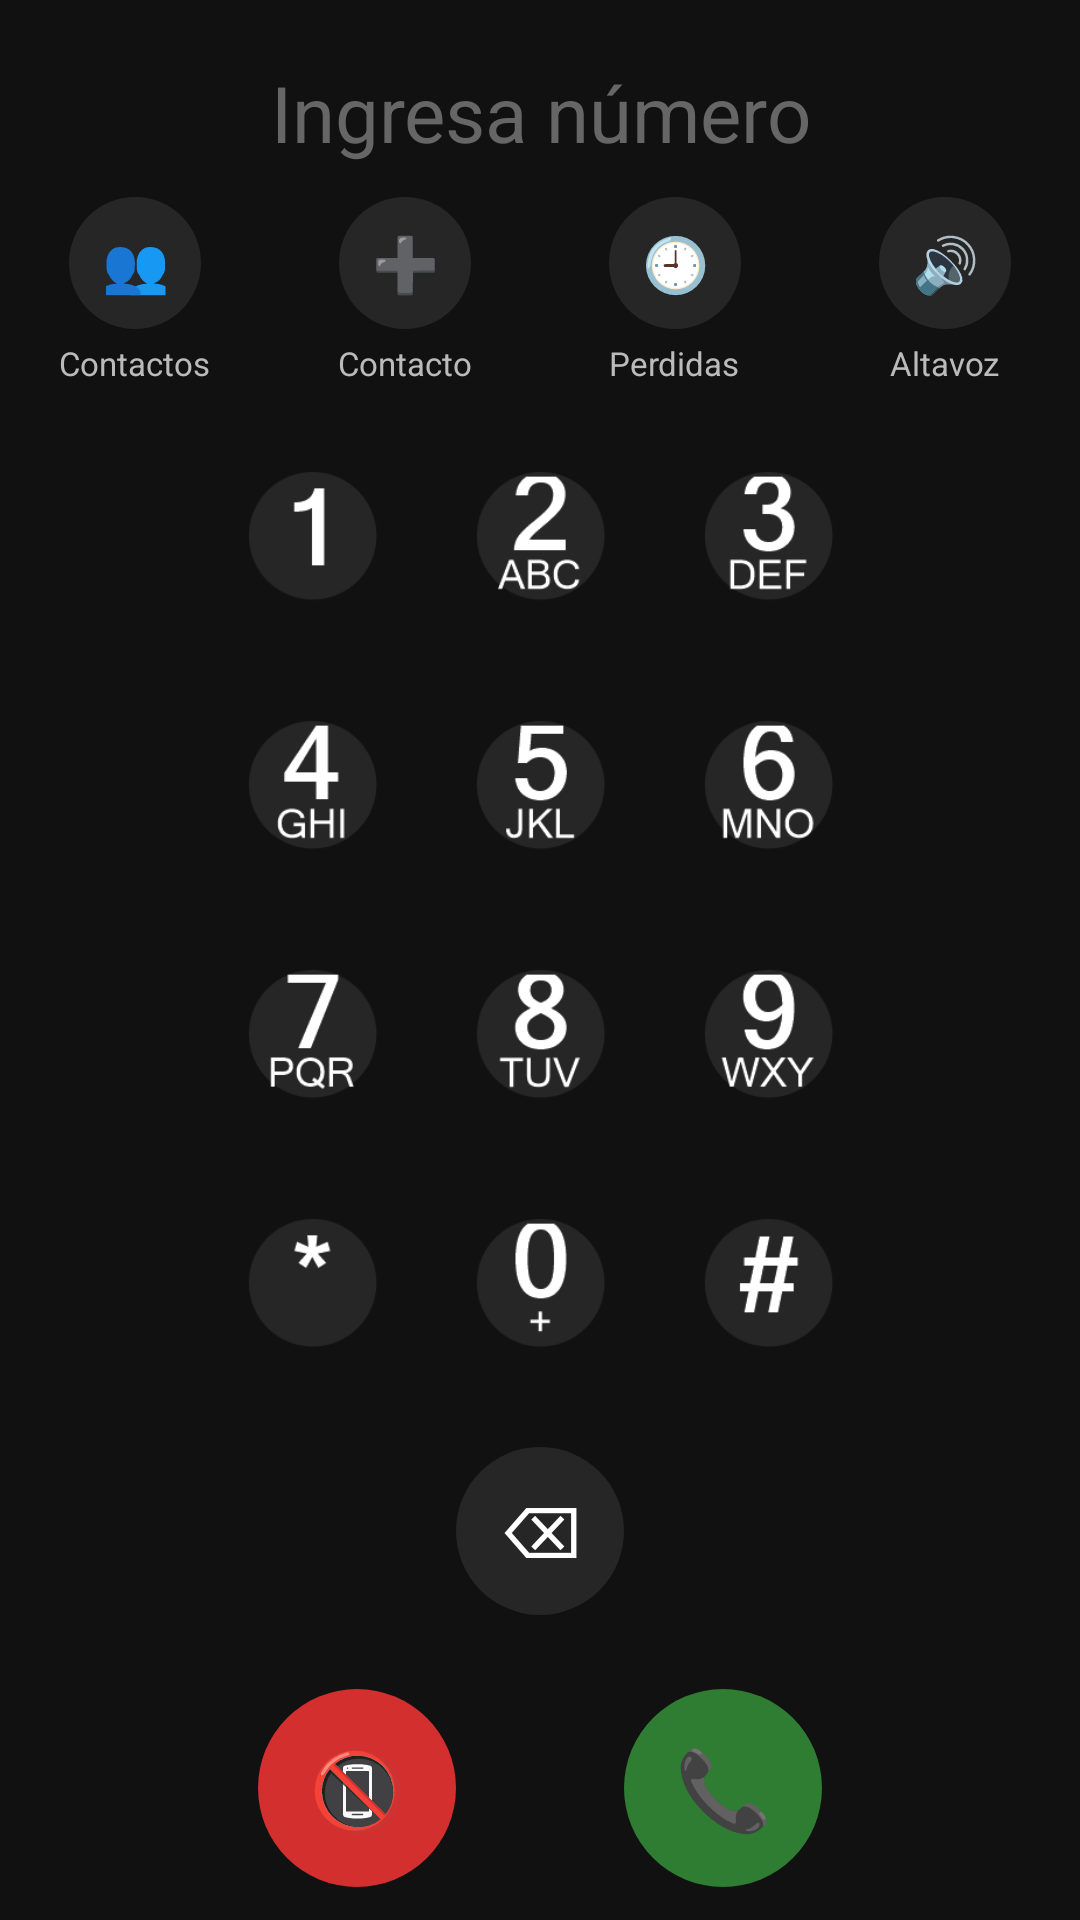

Layout XML and referenced resources for this Android screen:
<!-- AndroidManifest.xml: activity theme android:Theme.Material.NoActionBar.Fullscreen -->
<!-- res/layout/activity_dialer.xml -->
﻿<?xml version="1.0" encoding="utf-8"?>

<LinearLayout xmlns:android="http://schemas.android.com/apk/res/android"
    android:layout_width="match_parent"
    android:layout_height="match_parent"
    android:orientation="vertical"
    android:background="#111111">

    
    <EditText
        android:id="@+id/edit_numero"
        android:layout_width="match_parent"
        android:layout_height="wrap_content"
        android:layout_marginTop="20dp"
        android:inputType="phone"
        android:maxLength="20"
        android:textSize="26sp"
        android:textColor="#FFFFFF"
        android:textColorHint="#666666"
        android:gravity="center"
        android:background="@null"
        android:cursorVisible="true"
        android:hint="Ingresa número" />

    
    <LinearLayout
        android:layout_width="match_parent"
        android:layout_height="72dp"
        android:layout_marginTop="6dp"
        android:orientation="horizontal"
        android:gravity="center">

        <LinearLayout
            android:layout_width="0dp"
            android:layout_weight="1"
            android:layout_height="match_parent"
            android:orientation="vertical"
            android:gravity="center">

            <Button
                android:id="@+id/btn_contactos"
                style="@style/BotonAcceso"
                android:text="👥" />
            <TextView
                android:layout_width="wrap_content"
                android:layout_height="wrap_content"
                android:layout_marginTop="4dp"
                android:text="Contactos"
                android:textColor="#BBBBBB"
                android:textSize="11sp" />
        </LinearLayout>

        <LinearLayout
            android:layout_width="0dp"
            android:layout_weight="1"
            android:layout_height="match_parent"
            android:orientation="vertical"
            android:gravity="center">

            <Button
                android:id="@+id/btn_agregar_contacto"
                style="@style/BotonAcceso"
                android:text="➕" />
            <TextView
                android:layout_width="wrap_content"
                android:layout_height="wrap_content"
                android:layout_marginTop="4dp"
                android:text="Contacto"
                android:textColor="#BBBBBB"
                android:textSize="11sp" />
        </LinearLayout>

        <LinearLayout
            android:layout_width="0dp"
            android:layout_weight="1"
            android:layout_height="match_parent"
            android:orientation="vertical"
            android:gravity="center">

            <Button
                android:id="@+id/btn_perdidas"
                style="@style/BotonAcceso"
                android:text="🕘" />
            <TextView
                android:layout_width="wrap_content"
                android:layout_height="wrap_content"
                android:layout_marginTop="4dp"
                android:text="Perdidas"
                android:textColor="#BBBBBB"
                android:textSize="11sp" />
        </LinearLayout>

        <LinearLayout
            android:layout_width="0dp"
            android:layout_weight="1"
            android:layout_height="match_parent"
            android:orientation="vertical"
            android:gravity="center">

            <Button
                android:id="@+id/btn_altavoz"
                style="@style/BotonAcceso"
                android:text="🔊" />
            <TextView
                android:layout_width="wrap_content"
                android:layout_height="wrap_content"
                android:layout_marginTop="4dp"
                android:text="Altavoz"
                android:textColor="#BBBBBB"
                android:textSize="11sp" />
        </LinearLayout>
    </LinearLayout>

    
    <LinearLayout
        android:layout_width="match_parent"
        android:layout_height="0dp"
        android:layout_weight="1"
        android:layout_marginTop="4dp"
        android:orientation="vertical">

        
        <LinearLayout
            android:layout_width="match_parent"
            android:layout_height="0dp"
            android:layout_weight="1"
            android:orientation="horizontal"
            android:gravity="center">

            <Button
                android:id="@+id/btn_1"
                style="@style/BotonDialerIcono"
                android:background="@drawable/tecla_1" />
            <Button
                android:id="@+id/btn_2"
                style="@style/BotonDialerIcono"
                android:background="@drawable/tecla_2" />
            <Button
                android:id="@+id/btn_3"
                style="@style/BotonDialerIcono"
                android:background="@drawable/tecla_3" />
        </LinearLayout>

        
        <LinearLayout
            android:layout_width="match_parent"
            android:layout_height="0dp"
            android:layout_weight="1"
            android:orientation="horizontal"
            android:gravity="center">

            <Button
                android:id="@+id/btn_4"
                style="@style/BotonDialerIcono"
                android:background="@drawable/tecla_4" />
            <Button
                android:id="@+id/btn_5"
                style="@style/BotonDialerIcono"
                android:background="@drawable/tecla_5" />
            <Button
                android:id="@+id/btn_6"
                style="@style/BotonDialerIcono"
                android:background="@drawable/tecla_6" />
        </LinearLayout>

        
        <LinearLayout
            android:layout_width="match_parent"
            android:layout_height="0dp"
            android:layout_weight="1"
            android:orientation="horizontal"
            android:gravity="center">

            <Button
                android:id="@+id/btn_7"
                style="@style/BotonDialerIcono"
                android:background="@drawable/tecla_7" />
            <Button
                android:id="@+id/btn_8"
                style="@style/BotonDialerIcono"
                android:background="@drawable/tecla_8" />
            <Button
                android:id="@+id/btn_9"
                style="@style/BotonDialerIcono"
                android:background="@drawable/tecla_9" />
        </LinearLayout>

        
        <LinearLayout
            android:layout_width="match_parent"
            android:layout_height="0dp"
            android:layout_weight="1"
            android:orientation="horizontal"
            android:gravity="center">

            <Button
                android:id="@+id/btn_asterisco"
                style="@style/BotonDialerIcono"
                android:background="@drawable/tecla_asterisco" />
            <Button
                android:id="@+id/btn_0"
                style="@style/BotonDialerIcono"
                android:background="@drawable/tecla_0" />
            <Button
                android:id="@+id/btn_numeral"
                style="@style/BotonDialerIcono"
                android:background="@drawable/tecla_numeral" />
        </LinearLayout>

        
        <LinearLayout
            android:layout_width="match_parent"
            android:layout_height="0dp"
            android:layout_weight="1"
            android:orientation="horizontal"
            android:gravity="center">

            <Button
                android:id="@+id/btn_borrar"
                style="@style/BotonDialer"
                android:text="⌫" />
        </LinearLayout>
    </LinearLayout>

    
    <LinearLayout
        android:layout_width="match_parent"
        android:layout_height="88dp"
        android:orientation="horizontal"
        android:gravity="center">

        <Button
            android:id="@+id/btn_colgar"
            style="@style/BotonControlColgar"
            android:text="📵" />

        <Button
            android:id="@+id/btn_llamar"
            style="@style/BotonControlLlamar"
            android:text="📞" />
    </LinearLayout>
</LinearLayout>
<!-- resources referenced by this layout -->
<resources>
  <!-- drawable tecla_1: png bitmap (drawable-hdpi, 973 bytes) -->
  <!-- drawable tecla_7: png bitmap (drawable-hdpi, 1236 bytes) -->
  <!-- drawable tecla_8: png bitmap (drawable-hdpi, 1366 bytes) -->
  <!-- drawable tecla_9: png bitmap (drawable-hdpi, 1379 bytes) -->
  <style name="BotonAcceso" parent="@android:style/Widget.Material.Button.Borderless">
          <item name="android:layout_width">44dp</item>
          <item name="android:layout_height">44dp</item>
          <item name="android:background">@drawable/bg_boton_dialer</item>
          <item name="android:textColor">#FFFFFF</item>
          <item name="android:textSize">18sp</item>
          <item name="android:stateListAnimator">@null</item>
      </style>
  <style name="BotonControlColgar" parent="@android:style/Widget.Material.Button.Borderless">
          <item name="android:layout_width">66dp</item>
          <item name="android:layout_height">66dp</item>
          <item name="android:background">@drawable/bg_boton_colgar</item>
          <item name="android:textColor">#FFFFFF</item>
          <item name="android:textSize">26sp</item>
          <item name="android:stateListAnimator">@null</item>
      </style>
  <style name="BotonControlLlamar" parent="@android:style/Widget.Material.Button.Borderless">
          <item name="android:layout_width">66dp</item>
          <item name="android:layout_height">66dp</item>
          <item name="android:layout_marginStart">56dp</item>
          <item name="android:background">@drawable/bg_boton_llamar</item>
          <item name="android:textColor">#FFFFFF</item>
          <item name="android:textSize">26sp</item>
          <item name="android:stateListAnimator">@null</item>
      </style>
  <style name="BotonDialer" parent="@android:style/Widget.Material.Button.Borderless">
          <item name="android:layout_width">56dp</item>
          <item name="android:layout_height">56dp</item>
          <item name="android:layout_margin">10dp</item>
          <item name="android:background">@drawable/bg_boton_dialer</item>
          <item name="android:textColor">#FFFFFF</item>
          <item name="android:textSize">24sp</item>
          <item name="android:stateListAnimator">@null</item>
      </style>
  <style name="BotonDialerIcono" parent="@android:style/Widget.Material.Button.Borderless">
          <item name="android:layout_width">56dp</item>
          <item name="android:layout_height">56dp</item>
          <item name="android:layout_margin">10dp</item>
          <item name="android:padding">0dp</item>
          <item name="android:scaleType">centerInside</item>
          <item name="android:stateListAnimator">@null</item>
      </style>
  <!-- drawable bg_boton_dialer (drawable) -->
  <?xml version="1.0" encoding="utf-8"?>
  <selector xmlns:android="http://schemas.android.com/apk/res/android">
      <item android:state_pressed="true">
          <shape android:shape="oval">
              <solid android:color="#3A3A3A" />
          </shape>
      </item>
      <item>
          <shape android:shape="oval">
              <solid android:color="#262626" />
          </shape>
      </item>
  </selector>
  <!-- drawable bg_boton_colgar (drawable) -->
  <?xml version="1.0" encoding="utf-8"?>
  <selector xmlns:android="http://schemas.android.com/apk/res/android">
      <item android:state_pressed="true">
          <shape android:shape="oval">
              <solid android:color="#8E0000" />
          </shape>
      </item>
      <item>
          <shape android:shape="oval">
              <solid android:color="#D32F2F" />
          </shape>
      </item>
  </selector>
  <!-- drawable bg_boton_llamar (drawable) -->
  <?xml version="1.0" encoding="utf-8"?>
  <selector xmlns:android="http://schemas.android.com/apk/res/android">
      <item android:state_pressed="true">
          <shape android:shape="oval">
              <solid android:color="#1B5E20" />
          </shape>
      </item>
      <item>
          <shape android:shape="oval">
              <solid android:color="#2E7D32" />
          </shape>
      </item>
  </selector>
</resources>
